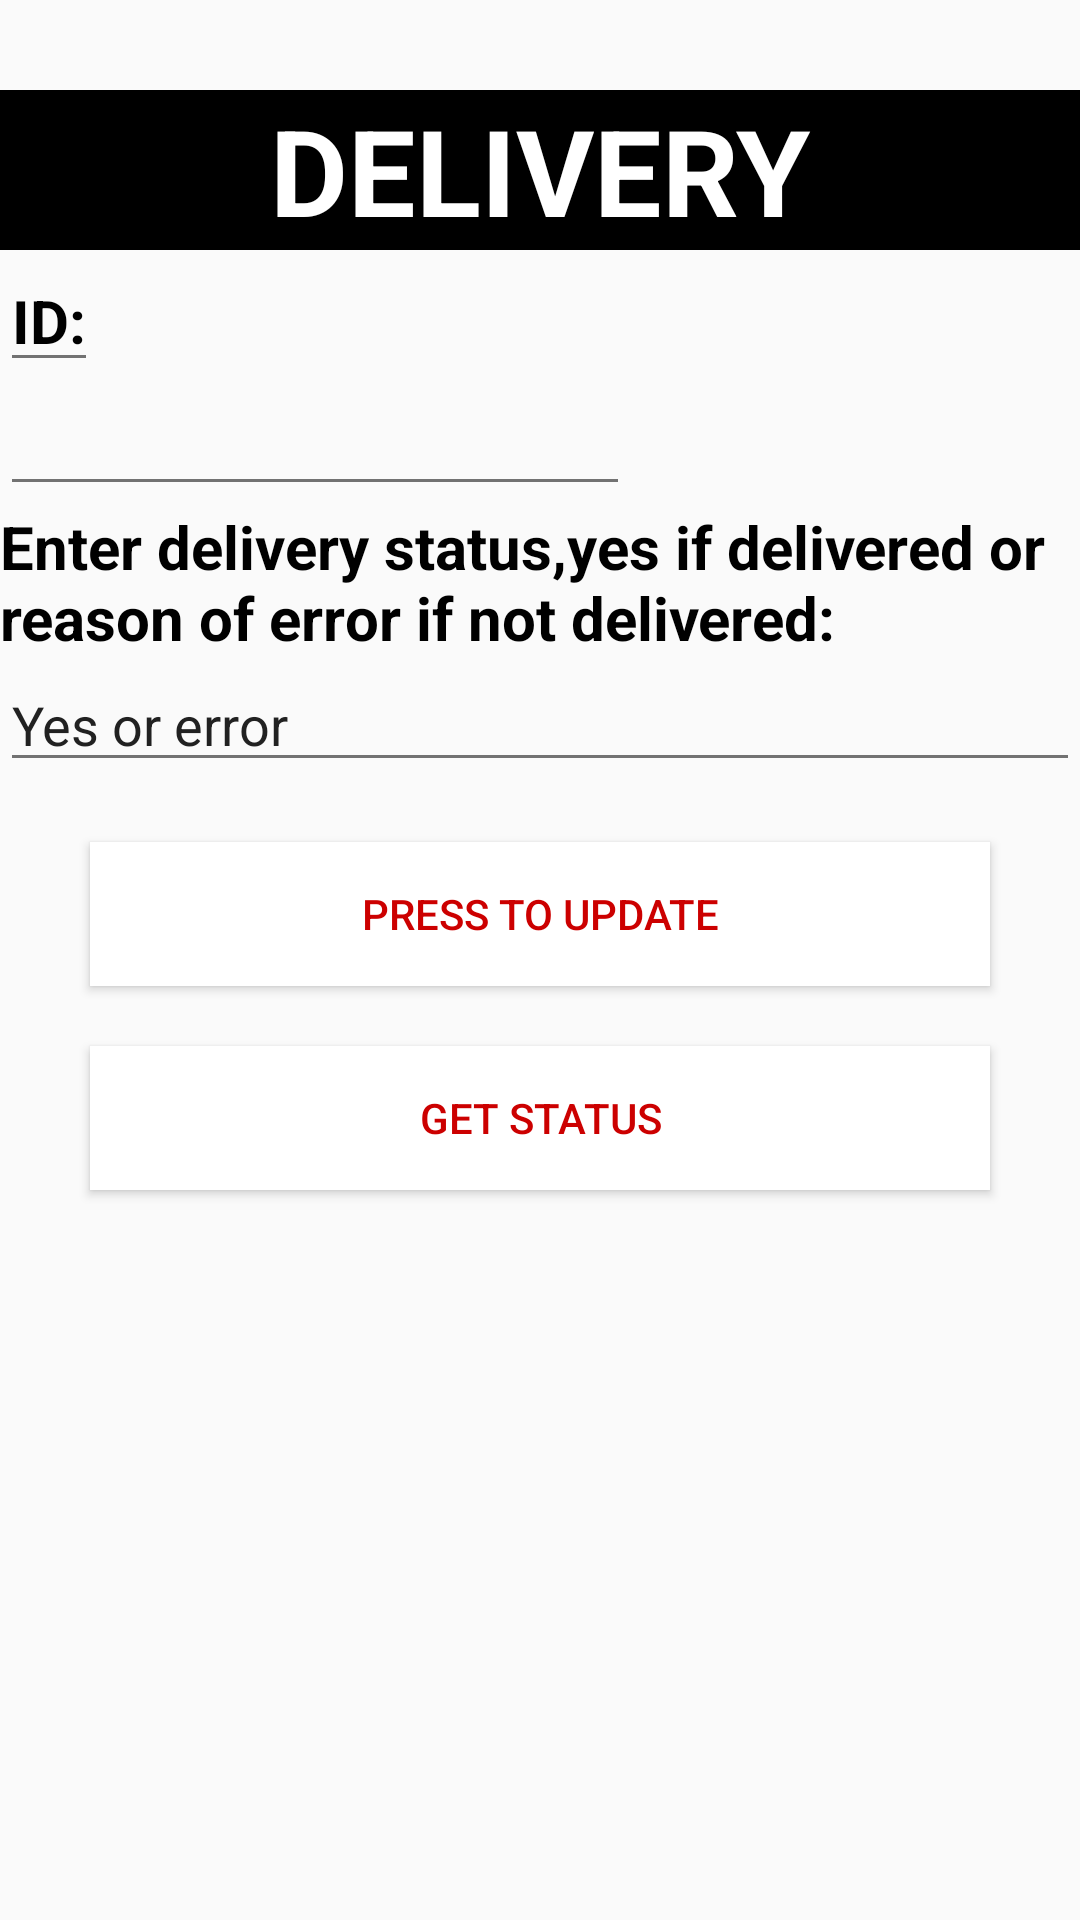

Android layout source for this screen:
<!-- AndroidManifest.xml: application theme AppTheme -->
<!-- res/layout/layout_del.xml -->
<?xml version="1.0" encoding="utf-8"?>
<LinearLayout xmlns:android="http://schemas.android.com/apk/res/android"
    android:orientation="vertical" android:layout_width="match_parent"
    android:layout_height="match_parent">



    

    <TextView
       android:id="@+id/ttt"
       android:layout_width="match_parent"
       android:layout_height="wrap_content"
       android:layout_gravity="center"
       android:gravity="center"
       android:background="#000000"
       android:text="DELIVERY"
       android:textColor="#FFFFFF"
       android:layout_marginTop="30dp"
       android:textSize="40dp"
       android:textStyle="normal|bold" />

    <EditText
        android:id="@+id/editText3"
        android:layout_width="wrap_content"
        android:layout_height="wrap_content"
        android:textSize="20sp"
        android:textStyle="bold"
        android:inputType="textPersonName"
        android:text="ID:"
        android:textColor="#000000"/>

    <EditText
        android:id="@+id/editText2"
        android:layout_width="wrap_content"
        android:layout_height="wrap_content"
        android:ems="10"
        android:inputType="textPersonName" />

    <TextView
        android:id="@+id/texta4"
        android:layout_width="wrap_content"
        android:layout_height="wrap_content"
        android:textSize="20sp"
        android:textStyle="bold"
        android:text="Enter delivery status,yes if delivered or reason of error if not delivered:"
        android:textColor="#000000"/>

           <EditText
               android:id="@+id/editText"
               android:layout_width="match_parent"
               android:layout_height="wrap_content"
               android:ems="10"
               android:inputType="textPersonName"
               android:text="Yes or error" />
           <Button
               android:id="@+id/b9"
               android:layout_width="300dp"
               android:layout_height="wrap_content"
               android:layout_marginTop="20dp"
               android:background="@android:color/white"
               android:layout_gravity="center"
               android:elevation="1dp"
               android:text="Press to update"
               android:textColor="@android:color/holo_red_dark" />

    <Button
        android:id="@+id/b10"
        android:layout_width="300dp"
        android:layout_height="wrap_content"
        android:layout_marginTop="20dp"
        android:background="@android:color/white"
        android:layout_gravity="center"
        android:elevation="1dp"
        android:text="Get status"
        android:textColor="@android:color/holo_red_dark" />


</LinearLayout>
<!-- resources referenced by this layout -->
<resources>
  <style name="AppTheme" parent="Theme.AppCompat.Light.NoActionBar">
          <item name="colorPrimary">@color/primary</item>
          
          <item name="colorPrimaryDark">@color/primary_dark</item>
          
          <item name="colorAccent">@color/accent</item>
          
          <item name="android:textColorPrimary">@color/primary_text</item>
          
          <item name="android:textColorSecondary">@color/secondary_text</item>
      </style>
  <color name="primary">#3F51B5</color>
  <color name="primary_dark">#303F9F</color>
  <color name="accent">#E040FB</color>
  <color name="primary_text">#212121</color>
  <color name="secondary_text">#727272</color>
</resources>
